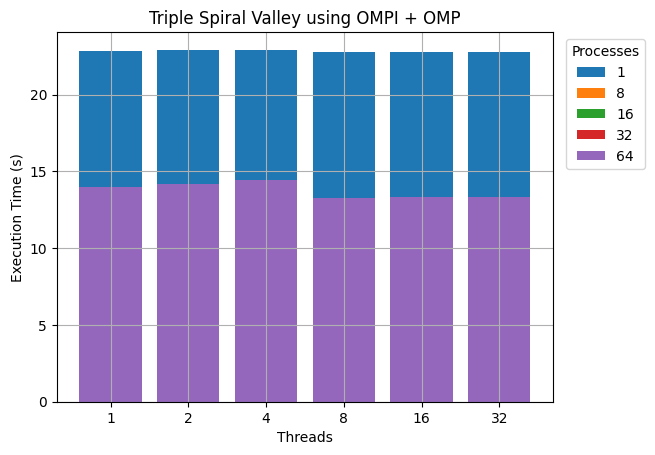

Source data for this figure (header and first rows):
Processes, Threads, Execution Time (s), Confidence Interval
1, 1, 22.83, 0.0133
1, 2, 22.93, 0.00501
1, 4, 22.92, 0.00580
1, 8, 22.79, 0.0491
1, 16, 22.78, 0.0208
1, 32, 22.75, 0.00767
8, 1, 7.933, 0.0147
8, 2, 7.875, 0.0141
8, 4, 7.975, 0.00972
8, 8, 7.858, 0.00842
8, 16, 7.818, 0.00824
8, 32, 7.851, 0.0117
16, 1, 8.639, 0.0731
16, 2, 8.713, 0.0713
16, 4, 8.884, 0.0833
16, 8, 8.654, 0.0836
16, 16, 8.597, 0.0676
16, 32, 8.575, 0.0709
32, 1, 10.2, 0.0815
32, 2, 10.49, 0.0941
32, 4, 10.71, 0.102
32, 8, 10.17, 0.104
32, 16, 10.12, 0.107
32, 32, 10.1, 0.108
64, 1, 13.97, 0.0716
64, 2, 14.18, 0.0538
64, 4, 14.41, 0.0756
64, 8, 13.28, 0.0332
64, 16, 13.31, 0.0228
64, 32, 13.33, 0.0502
